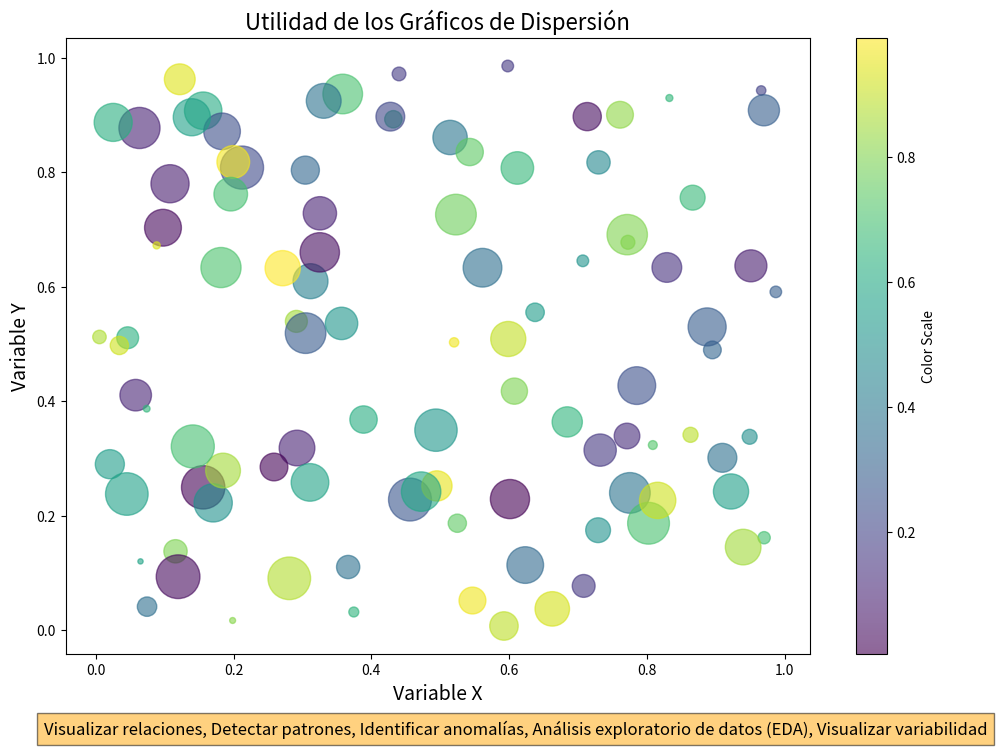

This chart was generated by the following Python code:
import matplotlib.pyplot as plt
import numpy as np

# Generar datos aleatorios
np.random.seed(42)
x = np.random.rand(100) 
y = np.random.rand(100) 
colors = np.random.rand(100) 
sizes = 1000 * np.random.rand(100)

plt.figure(figsize=(12, 8))
scatter = plt.scatter(x, y, c=colors, s=sizes, alpha=0.6, cmap='viridis')
plt.colorbar(scatter, label='Color Scale')  # Añadir barra de colores

plt.title('Utilidad de los Gráficos de Dispersión', fontsize=16)
plt.xlabel('Variable X', fontsize=14)
plt.ylabel('Variable Y', fontsize=14)

plt.figtext(0.5, 0.01, "Visualizar relaciones, Detectar patrones, Identificar anomalías, "
                       "Análisis exploratorio de datos (EDA), Visualizar variabilidad",
            wrap=True, horizontalalignment='center', fontsize=12, bbox={"facecolor":"orange", "alpha":0.5, "pad":5})

plt.show()
